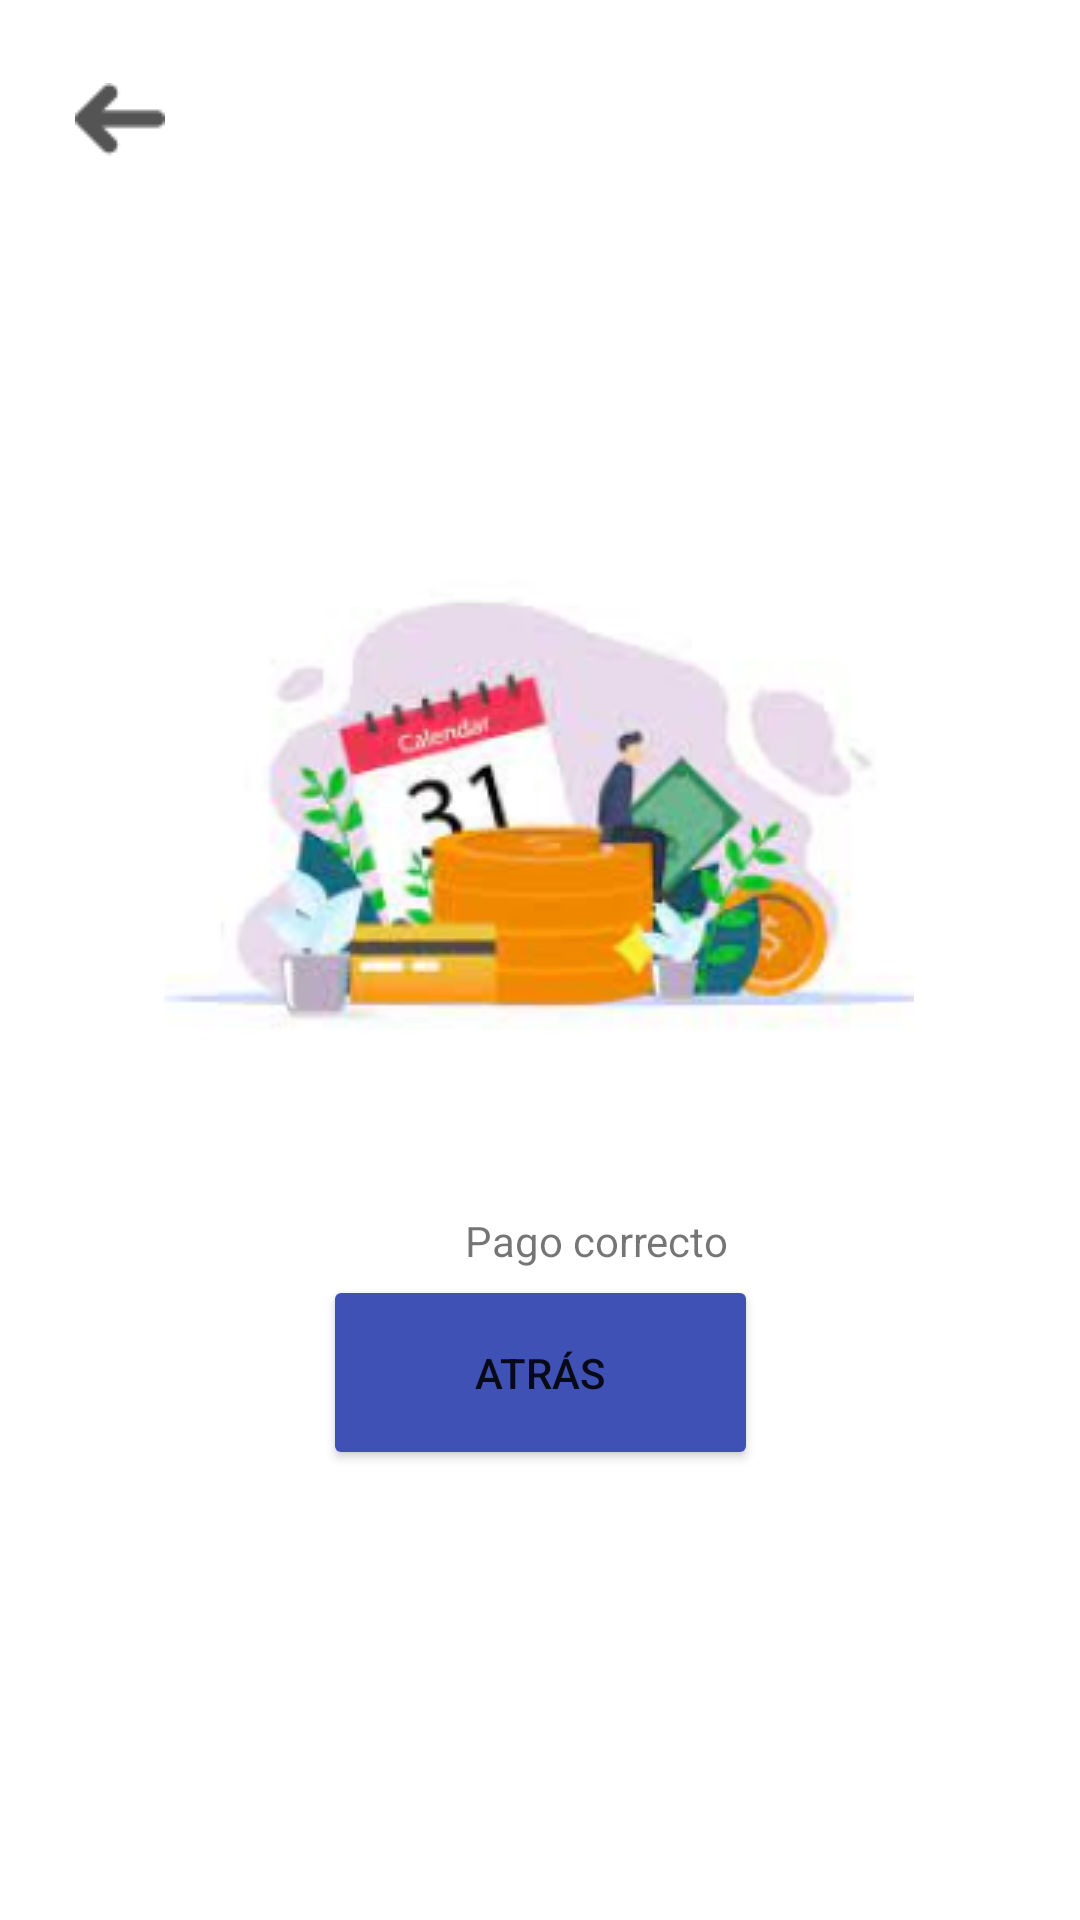

Reconstruct the res/layout file that produces this screen, plus the resources it refers to.
<!-- AndroidManifest.xml: application theme Theme.Android_Import_It_Application -->
<!-- res/layout/payment3.xml -->
<?xml version="1.0" encoding="utf-8"?>
<androidx.constraintlayout.widget.ConstraintLayout xmlns:android="http://schemas.android.com/apk/res/android"
    xmlns:app="http://schemas.android.com/apk/res-auto"
    xmlns:tools="http://schemas.android.com/tools"
    android:layout_width="match_parent"
    android:layout_height="match_parent">

    <ImageView
        android:id="@+id/imageView"
        android:layout_width="wrap_content"
        android:layout_height="wrap_content"
        android:layout_marginStart="80dp"
        android:layout_marginTop="167dp"
        android:layout_marginEnd="81dp"
        android:contentDescription="@string/correct_payment"
        app:layout_constraintEnd_toEndOf="parent"
        app:layout_constraintStart_toStartOf="parent"
        app:layout_constraintTop_toTopOf="parent"
        app:srcCompat="@drawable/correct_payment" />

    <ImageButton
        android:id="@+id/ibArrow4"
        android:layout_width="48dp"
        android:layout_height="48dp"
        android:layout_marginStart="16dp"
        android:layout_marginTop="16dp"
        android:background="@color/white"
        android:contentDescription="@string/arrow"
        app:layout_constraintStart_toStartOf="parent"
        app:layout_constraintTop_toTopOf="parent"
        app:srcCompat="@drawable/flecha" />

    <TextView
        android:id="@+id/textView"
        android:layout_width="wrap_content"
        android:layout_height="wrap_content"
        android:layout_marginStart="155dp"
        android:layout_marginTop="24dp"
        android:layout_marginEnd="155dp"
        android:text="@string/correct_payment"
        android:textSize="14sp"
        app:layout_constraintEnd_toEndOf="parent"
        app:layout_constraintHorizontal_bias="0.0"
        app:layout_constraintStart_toStartOf="parent"
        app:layout_constraintTop_toBottomOf="@+id/imageView" />

    <Button
        android:id="@+id/bBack"
        android:layout_width="145dp"
        android:layout_height="65dp"
        android:layout_marginStart="130dp"
        android:layout_marginEnd="130dp"
        android:layout_marginBottom="150dp"
        android:backgroundTint="#3F51B5"
        android:text="@string/back"
        app:layout_constraintBottom_toBottomOf="parent"
        app:layout_constraintEnd_toEndOf="parent"
        app:layout_constraintStart_toStartOf="parent" />
</androidx.constraintlayout.widget.ConstraintLayout>
<!-- resources referenced by this layout -->
<resources>
  <!-- drawable correct_payment: png bitmap (drawable, 53039 bytes) -->
  <!-- drawable flecha: png bitmap (drawable, 541 bytes) -->
  <string name="arrow">arrow</string>
  <string name="back">Atrás</string>
  <string name="correct_payment">Pago correcto</string>
  <style name="Theme.Android_Import_It_Application" parent="Theme.MaterialComponents.DayNight.DarkActionBar">
          
          <item name="colorPrimary">@color/purple_500</item>
          <item name="colorPrimaryVariant">@color/purple_700</item>
          <item name="colorOnPrimary">@color/white</item>
          
          <item name="colorSecondary">@color/teal_200</item>
          <item name="colorSecondaryVariant">@color/teal_700</item>
          <item name="colorOnSecondary">@color/black</item>
          
          <item name="android:statusBarColor">?attr/colorPrimaryVariant</item>
          
      </style>
  <!-- not gathered from this repository: default colours our renderer supplied (Android Studio template values) -->
  <color name="purple_500">#FF6200EE</color>
  <color name="purple_700">#FF3700B3</color>
  <color name="teal_200">#FF03DAC5</color>
  <color name="teal_700">#FF018786</color>
  <color name="black">#FF000000</color>
  <color name="white">#FFFFFFFF</color>
</resources>
